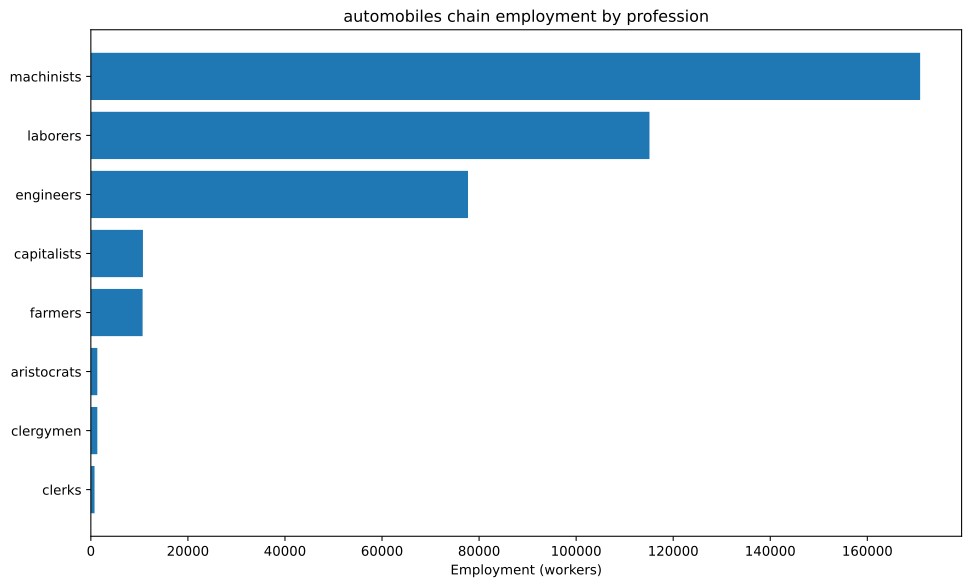

The file beside this chart, header and first rows:
config, building, profession, employment
building_tooling_workshops+pm_steel+pm_a…, building_tooling_workshops, capitalists, 843.1
building_tooling_workshops+pm_steel+pm_a…, building_tooling_workshops, engineers, 4215
building_tooling_workshops+pm_steel+pm_a…, building_tooling_workshops, machinists, 8431
building_steel_mills+pm_open_hearth_proc…, building_steel_mills, capitalists, 1153
building_steel_mills+pm_open_hearth_proc…, building_steel_mills, engineers, 8649
building_steel_mills+pm_open_hearth_proc…, building_steel_mills, laborers, 5766
building_steel_mills+pm_open_hearth_proc…, building_steel_mills, machinists, 14415
building_motor_industry+pm_steam_engines…, building_motor_industry, capitalists, 4000
building_motor_industry+pm_steam_engines…, building_motor_industry, engineers, 40000
building_motor_industry+pm_steam_engines…, building_motor_industry, laborers, 60000
building_motor_industry+pm_steam_engines…, building_motor_industry, machinists, 80000
building_coal_mine+pm_diesel_pump_buildi…, building_coal_mine, capitalists, 1127
building_coal_mine+pm_diesel_pump_buildi…, building_coal_mine, engineers, 5637
building_coal_mine+pm_diesel_pump_buildi…, building_coal_mine, machinists, 16912
building_iron_mine+pm_diesel_pump_buildi…, building_iron_mine, capitalists, 1483
building_iron_mine+pm_diesel_pump_buildi…, building_iron_mine, engineers, 7413
building_iron_mine+pm_diesel_pump_buildi…, building_iron_mine, machinists, 22240
building_power_plant+pm_coal-fired_plant…, building_power_plant, capitalists, 100.4
building_power_plant+pm_coal-fired_plant…, building_power_plant, engineers, 1405
building_power_plant+pm_coal-fired_plant…, building_power_plant, laborers, 2007
building_power_plant+pm_coal-fired_plant…, building_power_plant, machinists, 1505
building_logging_camp+pm_electric_saw_mi…, building_logging_camp, capitalists, 252.9
building_logging_camp+pm_electric_saw_mi…, building_logging_camp, engineers, 1265
building_logging_camp+pm_electric_saw_mi…, building_logging_camp, laborers, 1265
building_logging_camp+pm_electric_saw_mi…, building_logging_camp, machinists, 2529
building_rubber_plantation+default_build…, building_rubber_plantation, aristocrats, 1333
building_rubber_plantation+default_build…, building_rubber_plantation, clergymen, 1333
building_rubber_plantation+default_build…, building_rubber_plantation, farmers, 10667
building_rubber_plantation+default_build…, building_rubber_plantation, laborers, 40000
building_oil_rig+pm_combustion_derricks+…, building_oil_rig, capitalists, 1015
building_oil_rig+pm_combustion_derricks+…, building_oil_rig, engineers, 9133
building_oil_rig+pm_combustion_derricks+…, building_oil_rig, machinists, 20296
building_railway+pm_electric_trains+pm_s…, building_railway, capitalists, 759.3
building_railway+pm_electric_trains+pm_s…, building_railway, clerks, 759.3
building_railway+pm_electric_trains+pm_s…, building_railway, laborers, 6074
building_railway+pm_electric_trains+pm_s…, building_railway, machinists, 4556
